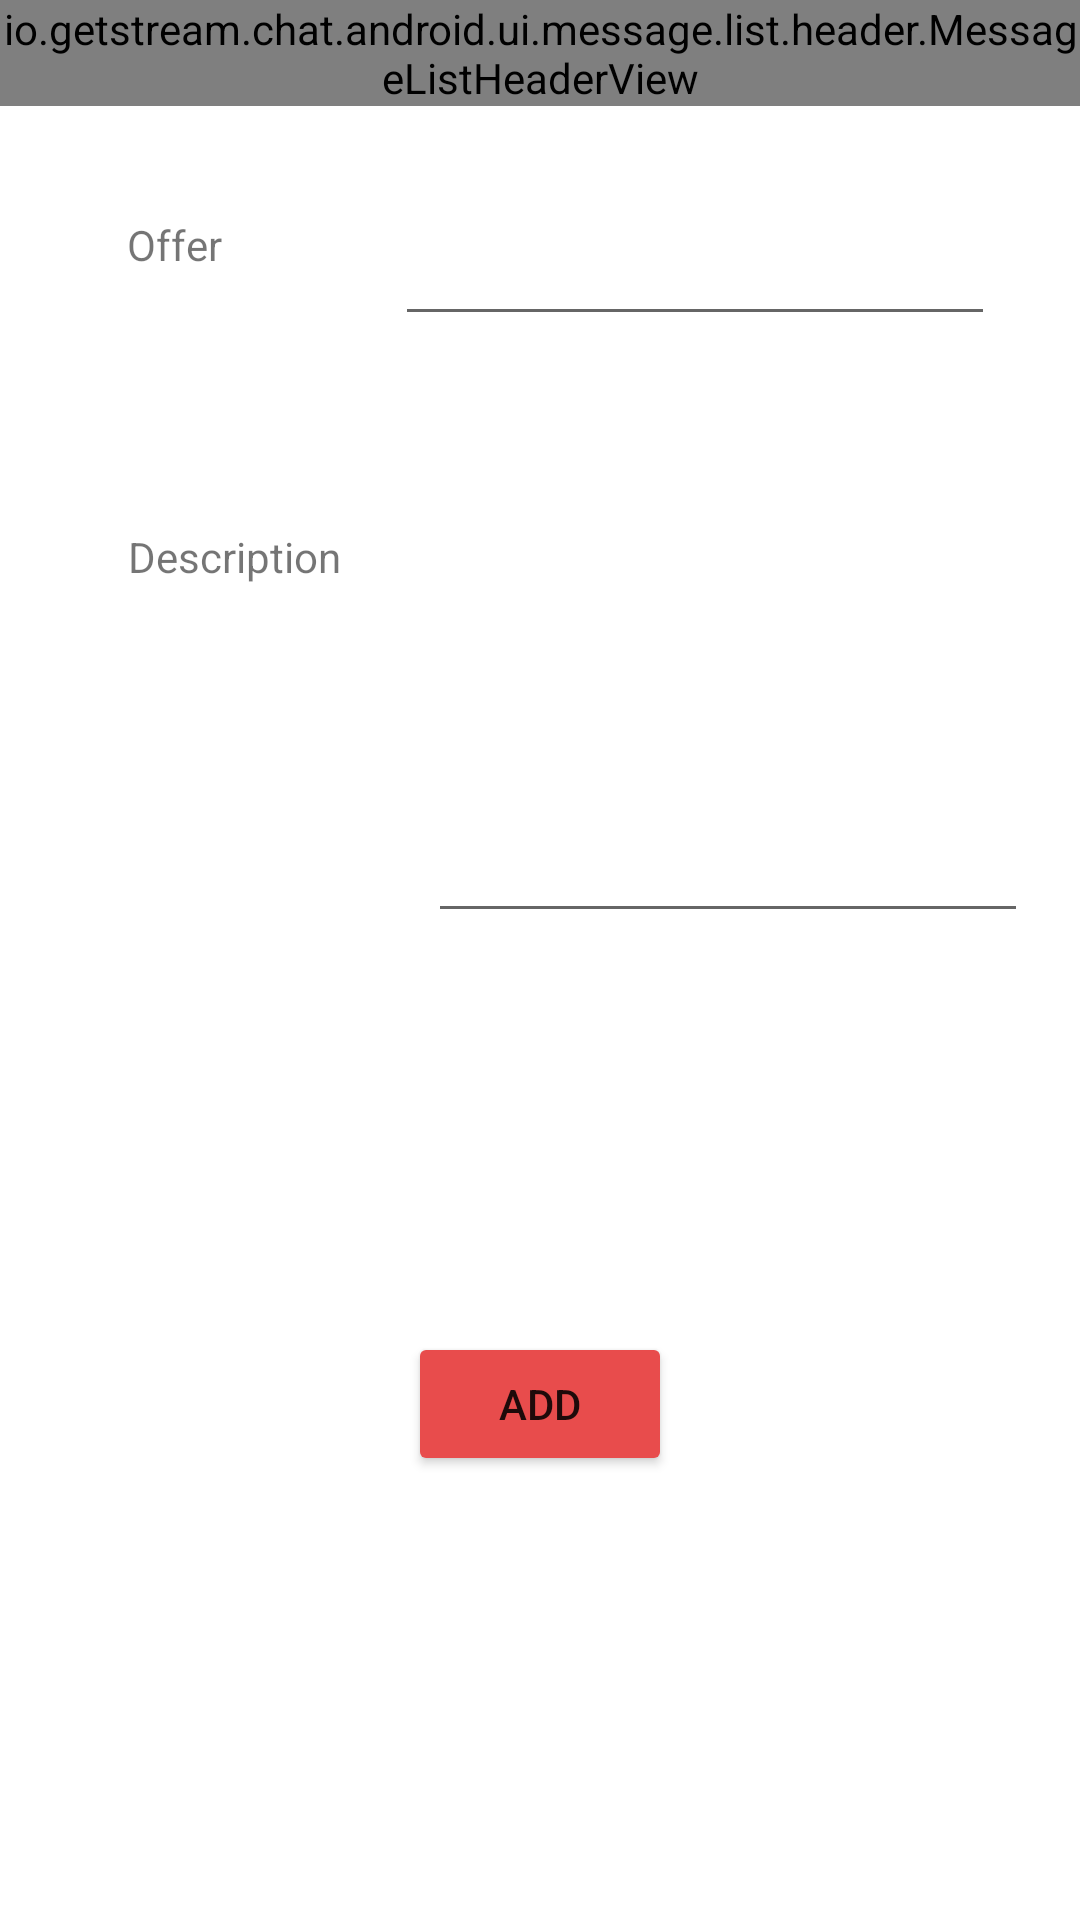

This screen was rendered from an Android layout file. Write that file and the resources it references.
<!-- AndroidManifest.xml: application theme Theme.SoulMateTest -->
<!-- res/layout/activity_add_post.xml -->
<?xml version="1.0" encoding="utf-8"?>
<androidx.constraintlayout.widget.ConstraintLayout xmlns:android="http://schemas.android.com/apk/res/android"
    xmlns:app="http://schemas.android.com/apk/res-auto"
    xmlns:tools="http://schemas.android.com/tools"
    android:layout_width="match_parent"
    android:layout_height="match_parent"
    tools:context=".AddPost">
    <io.getstream.chat.android.ui.message.list.header.MessageListHeaderView
        android:id="@+id/TopHeaderView4"
        android:layout_width="0dp"
        android:layout_height="wrap_content"
        app:layout_constraintEnd_toEndOf="parent"
        app:layout_constraintStart_toStartOf="parent"
        app:layout_constraintTop_toTopOf="parent" />

    <TextView
        android:id="@+id/textView5"
        android:layout_width="80dp"
        android:layout_height="20dp"
        android:layout_marginTop="72dp"
        android:text="Offer"
        app:layout_constraintEnd_toEndOf="parent"
        app:layout_constraintHorizontal_bias="0.151"
        app:layout_constraintStart_toStartOf="parent"
        app:layout_constraintTop_toTopOf="parent" />

    <TextView
        android:id="@+id/textView6"
        android:layout_width="80dp"
        android:layout_height="20dp"
        android:layout_marginTop="84dp"
        android:text="Description"
        app:layout_constraintEnd_toEndOf="parent"
        app:layout_constraintHorizontal_bias="0.152"
        app:layout_constraintStart_toStartOf="parent"
        app:layout_constraintTop_toBottomOf="@+id/textView5" />

    <ImageView
        android:id="@+id/imagePost"
        android:layout_width="200dp"
        android:layout_height="160dp"
        android:layout_marginBottom="36dp"
        android:src="@drawable/addimage"
        app:layout_constraintBottom_toTopOf="@+id/btnConfirmAdd"
        app:layout_constraintEnd_toEndOf="parent"
        app:layout_constraintHorizontal_bias="0.497"
        app:layout_constraintStart_toStartOf="parent" />

    <EditText
        android:id="@+id/descriptiontxt"
        android:layout_width="200dp"
        android:layout_height="135dp"
        android:layout_marginStart="20dp"
        android:layout_marginTop="64dp"
        android:ems="10"
        android:gravity="start|top"
        android:inputType="textMultiLine"
        app:layout_constraintEnd_toEndOf="parent"
        app:layout_constraintHorizontal_bias="0.0"
        app:layout_constraintStart_toEndOf="@+id/textView6"
        app:layout_constraintTop_toBottomOf="@+id/categorytxt" />

    <EditText
        android:id="@+id/categorytxt"
        android:layout_width="200dp"
        android:layout_height="40dp"
        android:layout_marginTop="72dp"
        android:ems="10"
        android:inputType="textPersonName"
        app:layout_constraintEnd_toEndOf="parent"
        app:layout_constraintHorizontal_bias="0.246"
        app:layout_constraintStart_toEndOf="@+id/textView5"
        app:layout_constraintTop_toTopOf="parent" />

    <Button
        android:id="@+id/btnConfirmAdd"
        android:layout_width="wrap_content"
        android:layout_height="wrap_content"
        android:layout_marginBottom="148dp"
        android:text="ADD"
        android:backgroundTint="#E84C4C"
        app:layout_constraintBottom_toBottomOf="parent"
        app:layout_constraintEnd_toEndOf="parent"
        app:layout_constraintStart_toStartOf="parent" />

</androidx.constraintlayout.widget.ConstraintLayout>
<!-- resources referenced by this layout -->
<resources>
  <style name="Theme.SoulMateTest" parent="Theme.MaterialComponents.DayNight.NoActionBar">
          
          <item name="colorPrimary">@color/purple_500</item>
          <item name="colorPrimaryVariant">#E84C4C</item>
          <item name="colorOnPrimary">@color/white</item>
          
          <item name="colorSecondary">@color/teal_200</item>
          <item name="colorSecondaryVariant">@color/teal_700</item>
          <item name="colorOnSecondary">@color/black</item>
          
          <item name="android:statusBarColor" tools:targetApi="l">?attr/colorPrimaryVariant</item>
          
      </style>
  <color name="purple_500">#FF6200EE</color>
  <color name="white">#FFFFFFFF</color>
  <color name="teal_200">#FF03DAC5</color>
  <color name="teal_700">#FF018786</color>
  <color name="black">#FF000000</color>
</resources>
